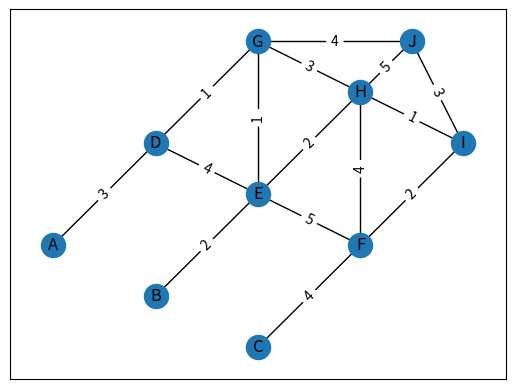

The script that saved this image:
# -*- coding: utf-8 -*-
"""8-4

Automatically generated by Colaboratory.

Original file is located at
    https://colab.research.google.com/drive/1Sb7hbdTrEx8TUviK9tk7Ny8r3qtgciDX
"""

import heapq
from collections import defaultdict
import matplotlib.pyplot as plt
import networkx as nx
#data
myGraph=defaultdict(dict)

class GraphControl:
    def __init__(self):
        self.visual=[]

    def addEdges(self, start, end, dist):
        myGraph[start].update({end: dist})
        myGraph[end].update({start: dist})
        temp=[start, end, dist]
        self.visual.append(temp)

    def visualize(self):
        G=nx.Graph()
        for item in self.visual:
            u, v, weight = item
            G.add_edge(u, v, weight=weight)
        pos={
            'A': (1, 3),
            'B': (2, 2),
            'C': (3, 1),
            'D': (2, 5),
            'E': (3, 4),
            'F': (4, 3),
            'G': (3, 7),
            'H': (4, 6),
            'I': (5, 5),
            'J': (4.5, 7)
        }
        eLa=nx.get_edge_attributes(G, 'weight')
        nx.draw_networkx_nodes(G, pos)
        nx.draw_networkx_edges(G, pos)
        nx.draw_networkx_labels(G, pos)
        nx.draw_networkx_edge_labels(G, pos, edge_labels=eLa, font_size=10)
        plt.show()

G=GraphControl()
G.addEdges('A', 'D', 3)
G.addEdges('B', 'E', 2)
G.addEdges('C', 'F', 4)
G.addEdges('D', 'E', 4)
G.addEdges('E', 'F', 5)
G.addEdges('D', 'G', 1)
G.addEdges('G', 'E', 1)
G.addEdges('E', 'H', 2)
G.addEdges('G', 'H', 3)
G.addEdges('H', 'F', 4)
G.addEdges('F', 'I', 2)
G.addEdges('H', 'I', 1)
G.addEdges('G', 'J', 4)
G.addEdges('H', 'J', 5)
G.addEdges('I', 'J', 3)
G.visualize()

#mission1
def dijkstra(graph, startNode):
    distances=dict()
    for node in graph:
        distances[node]=float("inf")

    distances[startNode]=0

    queue=[]
    heapq.heappush(queue, [distances[startNode], startNode])

    while queue:
        
        current_distance, current_node=heapq.heappop(queue)

        for adjacent, weight in graph[current_node].items():

            distance=current_distance + weight
            if distance < distances[adjacent]:
                distances[adjacent]=distance

                #data
                for key in distances:
                    print
                    print("%c : %3.0f"%(key,distances[key]), end='  ')
                print()
                heapq.heappush(queue, [distance, adjacent])

    return distances

print('A를 거쳐 가는 길 : ', dijkstra(myGraph, 'A')['J'])
print('B를 거쳐 가는 길 : ', dijkstra(myGraph, 'B')['J'])
print('C를 거쳐 가는 길 : ', dijkstra(myGraph, 'C')['J'])

import heapq
from collections import defaultdict
import matplotlib.pyplot as plt
import networkx as nx

#그래프 데이터 초기화
myGraph=defaultdict(dict)
#그래프 시각화 및 데이터 추가를 위한 클래스 정의 (학습자에게는 보여주지 않아도 됨)
class GraphControl:
    def __init__(self):
        self.visual=[]

    def addEdges(self, start, end, dist):
        myGraph[start].update({end: dist})
        myGraph[end].update({start: dist})
        temp=[start, end, dist]
        self.visual.append(temp)

    def visualize(self):
        G=nx.Graph()
        for item in self.visual:
            u, v, weight = item
            G.add_edge(u, v, weight=weight)
        #pos=nx.circular_layout(G)
        pos={
            'A': (1, 3),
            'B': (2, 2),
            'C': (3, 1),
            'D': (2, 5),
            'E': (3, 4),
            'F': (4, 3),
            'G': (3, 7),
            'H': (4, 6),
            'I': (5, 5),
            'J': (4.5, 7)
        }
        eLa=nx.get_edge_attributes(G, 'weight')
        nx.draw_networkx_nodes(G, pos)
        nx.draw_networkx_edges(G, pos)
        nx.draw_networkx_labels(G, pos)
        nx.draw_networkx_edge_labels(G, pos, edge_labels=eLa, font_size=10)
        #G.add_edges_from(self.visual)
        #nx.draw_networkx(G)
        plt.show()

G=GraphControl()
G.addEdges('A', 'D', 3)
G.addEdges('B', 'E', 2)
G.addEdges('C', 'F', 4)
G.addEdges('D', 'E', 4)
G.addEdges('E', 'F', 5)
G.addEdges('D', 'G', 1)
G.addEdges('G', 'E', 1)
G.addEdges('E', 'H', 2)
G.addEdges('G', 'H', 3)
G.addEdges('H', 'F', 4)
G.addEdges('F', 'I', 2)
G.addEdges('H', 'I', 1)
G.addEdges('G', 'J', 4)
G.addEdges('H', 'J', 5)
G.addEdges('I', 'J', 3)
G.visualize()



print('A, B, C 중 어떤 곳을 선택하여 가는 것이 제일 효과적일까? ')
#정답 코드 부분
def dijkstra(graph, startNode):
    # distance 딕셔너리 생성를 현재 그래프의노드 개수만큼 생성해보세요. 딕셔너리의 키는 node이고 value는 거리입니다.
    # value를 초기화 할 때는 float("inf")를 이용해 무한대로 나타내 보세요.
    distances=dict()
    for node in graph:
        distances[node]=float("inf")

    #시작점의 거리값을 0으로 초기화해보세요. (시작점에서 시작점까지의 거리는 0입니다.)
    distances[startNode]=0



    # heap, 즉 우선순위 큐를 만듭니다.. (heapq.heappop, heapq.heappush를 이용하면 거리가 가장 작은 값부터 pop할 수 있습니다.)
    queue=[]
    heapq.heappush(queue, [distances[startNode], startNode])

    #이후 큐가 빌 때까지 pop합니다. (while문 안에 코드를 작성하며 다익스트라 알고리즘을 완성해 봅시다.)
    while queue:
        
        #heap에 있는 현재 큐에 있는 값 중 거리가 가장 작은 값을 pop하여 current_distance와 current_node로 설정해 보세요.
        current_distance, current_node=heapq.heappop(queue)

        #current_node의 인접 노드를 반복문으로 확인한다. 이 때 인접 노드와 그 가중치를 변수로 선언합니다.
        for adjacent, weight in graph[current_node].items():

            #현재 노드까지의 최단거리와 (현재노드와 인접노드까지의 거리) < 인접노드까지의 최단거리 라면 인접노드까지의 최단거리를 update해보세요.   
            distance=current_distance + weight
            if distance < distances[adjacent]:
                distances[adjacent]=distance

                #현재 distance 리스트 값 확인 - 미리 작성된 코드
                for key in distances:
                    print
                    print("%c : %3.0f"%(key,distances[key]), end='  ')
                print()
                heapq.heappush(queue, [distance, adjacent])

    return distances

print('A를 거쳐 가는 길 : ', dijkstra(myGraph, 'A')['J'])
print('B를 거쳐 가는 길 : ', dijkstra(myGraph, 'B')['J'])
print('C를 거쳐 가는 길 : ', dijkstra(myGraph, 'C')['J'])
